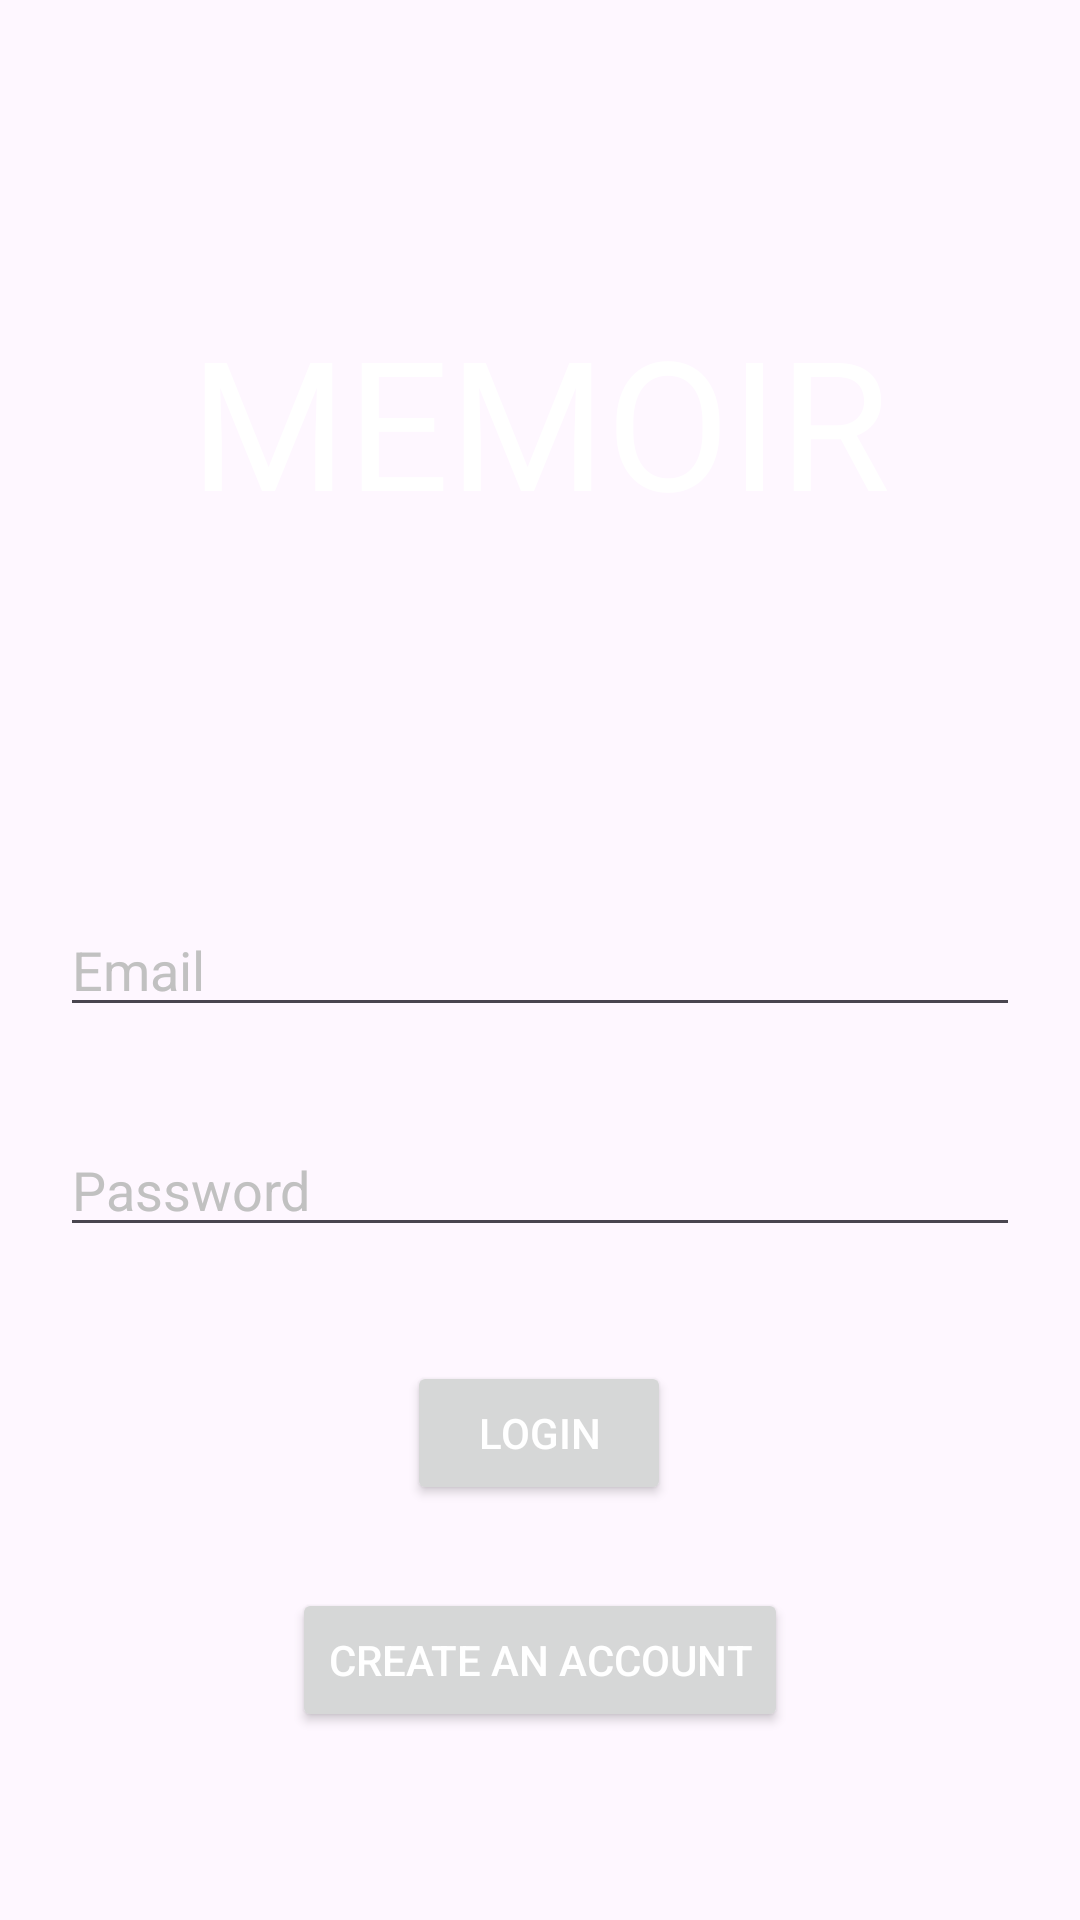

This screen was rendered from an Android layout file. Write that file and the resources it references.
<!-- AndroidManifest.xml: application theme Theme.Memoir -->
<!-- res/layout/activity_main.xml -->
<?xml version="1.0" encoding="utf-8"?>
<androidx.constraintlayout.widget.ConstraintLayout xmlns:android="http://schemas.android.com/apk/res/android"
    xmlns:app="http://schemas.android.com/apk/res-auto"
    xmlns:tools="http://schemas.android.com/tools"
    android:id="@+id/main"
    android:layout_width="match_parent"
    android:layout_height="match_parent"
    tools:context=".MainActivity">
    <TextView
        android:id="@+id/journalAppWelcomeText"
        android:layout_width="wrap_content"
        android:layout_height="wrap_content"
        android:layout_marginTop="100sp"
        android:text="@string/memoir_title"
        android:textColor="@android:color/white"
        android:textSize="60sp"
        app:layout_constraintEnd_toEndOf="parent"
        app:layout_constraintStart_toStartOf="parent"
        app:layout_constraintTop_toTopOf="parent" />

    <AutoCompleteTextView
        android:id="@+id/journalAppEmail"
        android:layout_width="match_parent"
        android:layout_height="wrap_content"
        android:layout_marginStart="20sp"
        android:layout_marginTop="100sp"
        android:layout_marginEnd="20sp"
        android:hint="@string/email"
        android:inputType="textEmailAddress"
        android:textColor="@android:color/white"
        android:textColorHint="#C1C1C1"
        app:layout_constraintBottom_toBottomOf="parent"
        app:layout_constraintEnd_toEndOf="parent"
        app:layout_constraintHorizontal_bias="0.0"
        app:layout_constraintStart_toStartOf="parent"
        app:layout_constraintTop_toBottomOf="@+id/journalAppWelcomeText"
        app:layout_constraintVertical_bias="0.066" />

    <EditText
        android:id="@+id/journalAppPassword"
        android:layout_width="match_parent"
        android:layout_height="wrap_content"
        android:layout_margin="20sp"
        android:hint="@string/password"
        android:importantForAutofill="no"
        android:inputType="textPassword"
        android:maxLines="1"
        android:textColor="@android:color/white"
        android:textColorHint="#C1C1C1"
        app:layout_constraintBottom_toBottomOf="parent"
        app:layout_constraintEnd_toEndOf="parent"
        app:layout_constraintStart_toStartOf="parent"
        app:layout_constraintTop_toBottomOf="@+id/journalAppEmail"
        app:layout_constraintVertical_bias="0.056" />

    <Button
        android:id="@+id/journalAppLoginButton"
        android:layout_width="wrap_content"
        android:layout_height="wrap_content"
        android:layout_margin="20sp"
        android:text="@string/login"
        android:textColor="@android:color/white"
        app:layout_constraintBottom_toBottomOf="parent"
        app:layout_constraintEnd_toEndOf="parent"
        app:layout_constraintHorizontal_bias="0.498"
        app:layout_constraintStart_toStartOf="parent"
        app:layout_constraintTop_toBottomOf="@+id/journalAppPassword"
        app:layout_constraintVertical_bias="0.132" />

    <Button
        android:id="@+id/journalAppCreateAccountButton"
        android:layout_width="wrap_content"
        android:layout_height="wrap_content"
        android:layout_margin="20sp"
        android:text="@string/create_account"
        android:textColor="@android:color/white"
        app:layout_constraintBottom_toBottomOf="parent"
        app:layout_constraintEnd_toEndOf="parent"
        app:layout_constraintStart_toStartOf="parent"
        app:layout_constraintTop_toBottomOf="@+id/journalAppLoginButton"
        app:layout_constraintVertical_bias="0.15" />


</androidx.constraintlayout.widget.ConstraintLayout>
<!-- resources referenced by this layout -->
<resources>
  <string name="create_account">Create an account</string>
  <string name="email">Email</string>
  <string name="login">Login</string>
  <string name="memoir_title">MEMOIR</string>
  <string name="password">Password</string>
  <style name="Theme.Memoir" parent="Base.Theme.Memoir" />
  <style name="Base.Theme.Memoir" parent="Theme.Material3.DayNight.NoActionBar">
          
           <item name="colorPrimary">@color/black</item>
      </style>
  <color name="black">#FF000000</color>
</resources>
